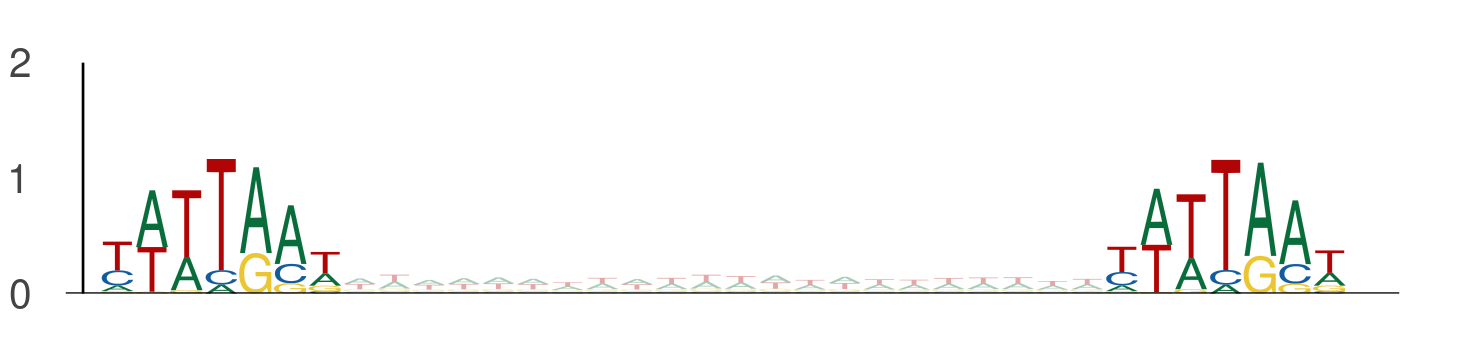

The table this chart was drawn from, first rows:
seq_index, start_position, end_position, is_reversed_complement
11949, 60, 67, 0
11949, 89, 96, 0
9522, 58, 65, 0
9522, 87, 94, 0
2988, 79, 86, 0
2988, 108, 115, 0
10453, 122, 129, 0
10453, 151, 158, 0
4737, 15, 22, 0
4737, 44, 51, 0
9328, 44, 51, 0
9328, 73, 80, 0
9328, 118, 125, 0
9328, 147, 154, 0
9328, 15, 22, 0
9328, 44, 51, 0
2782, 68, 75, 0
2782, 97, 104, 0
435, 122, 129, 0
435, 151, 158, 0
1373, 39, 46, 0
1373, 68, 75, 0
10260, 70, 77, 0
10260, 99, 106, 0
10260, 99, 106, 0
10260, 128, 135, 0
12702, 77, 84, 0
12702, 106, 113, 0
13158, 59, 66, 0
13158, 88, 95, 0
13158, 88, 95, 0
13158, 117, 124, 0
9344, 69, 76, 0
9344, 98, 105, 0
3791, 34, 41, 0
3791, 63, 70, 0
794, 90, 97, 0
794, 119, 126, 0
6763, 79, 86, 0
6763, 108, 115, 0
1457, 44, 51, 0
1457, 73, 80, 0
315, 68, 75, 0
315, 97, 104, 0
4188, 42, 49, 0
4188, 71, 78, 0
12806, 42, 49, 0
12806, 71, 78, 0
12806, 13, 20, 0
12806, 42, 49, 0
8835, 14, 21, 0
8835, 43, 50, 0
9662, 15, 22, 0
9662, 44, 51, 0
6897, 92, 99, 0
6897, 121, 128, 0
6989, 52, 59, 0
6989, 81, 88, 0
13391, 112, 119, 0
13391, 141, 148, 0
... 4,318 more rows
